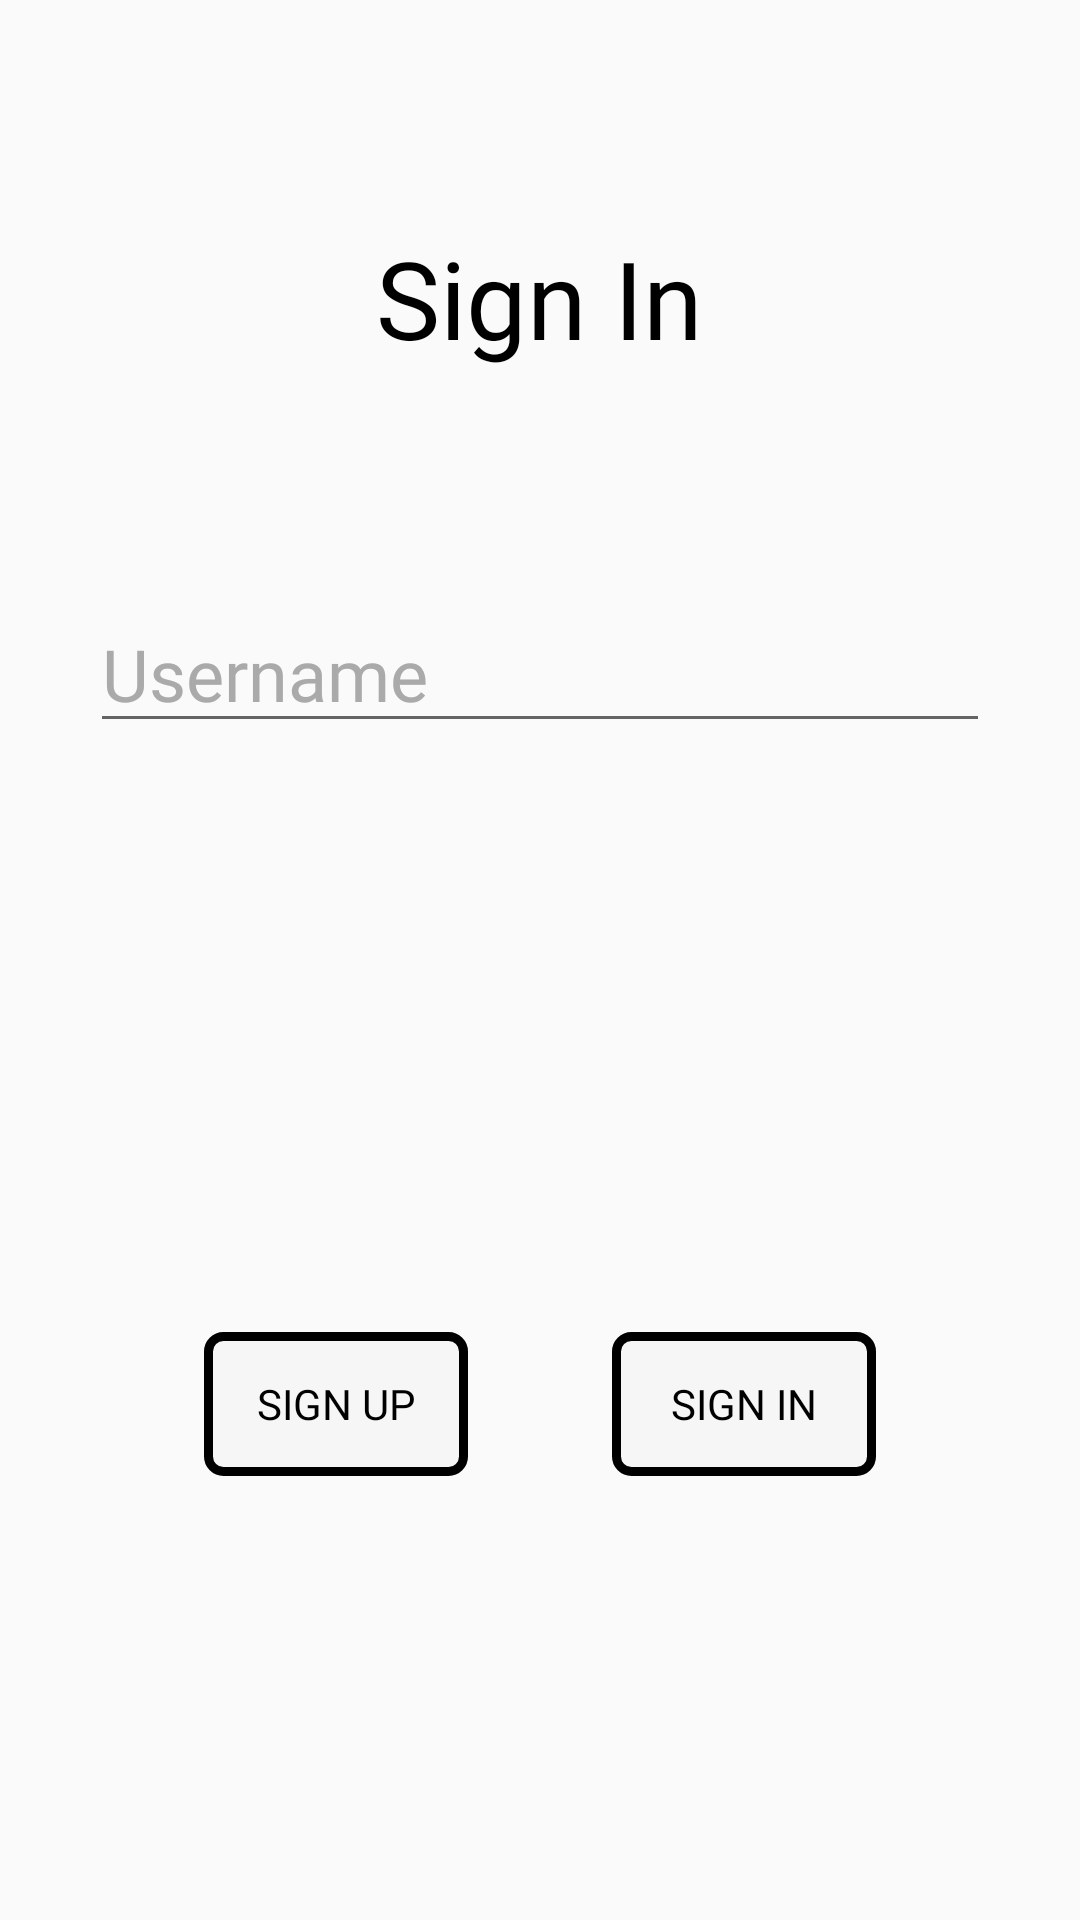

Android layout source for this screen:
<!-- AndroidManifest.xml: application theme AppTheme -->
<!-- res/layout/activity_main.xml -->
<?xml version="1.0" encoding="utf-8"?>
<RelativeLayout xmlns:android="http://schemas.android.com/apk/res/android"
    android:layout_width="match_parent"
    android:layout_height="match_parent">

    <ImageView
        android:layout_width="match_parent"
        android:layout_height="match_parent"
        android:alpha="0.55"
        android:backgroundTintMode="src_over"
        android:scaleType="centerCrop"
        android:scrollX="12dp"
        android:src="@drawable/backdrop1" />

    <TextView
        android:id="@+id/sign_in_header_text"
        android:layout_width="wrap_content"
        android:layout_height="wrap_content"
        android:layout_centerHorizontal="true"
        android:layout_marginTop="@dimen/gap"
        android:fontFamily="@font/josefinsans_bold"
        android:text="@string/sign_in"
        android:textColor="@android:color/black"
        android:textSize="@dimen/head_text_size" />

    <EditText
        android:id="@+id/username"
        android:layout_width="@dimen/input_width"
        android:layout_height="wrap_content"
        android:layout_below="@id/sign_in_header_text"
        android:layout_centerHorizontal="true"
        android:layout_marginTop="@dimen/gap"
        android:fontFamily="@font/josefinsans_regular"
        android:hint="@string/username"
        android:inputType="textPersonName"
        android:maxLines="1"
        android:textColor="@android:color/black"
        android:textColorHint="@android:color/darker_gray"
        android:textSize="@dimen/text_size" />

    <EditText
        android:id="@+id/email_id"
        android:layout_width="@dimen/input_width"
        android:layout_height="wrap_content"
        android:layout_below="@id/username"
        android:layout_centerHorizontal="true"
        android:layout_margin="@dimen/input_margin"
        android:fontFamily="@font/josefinsans_regular"
        android:hint="@string/email_id"
        android:inputType="textEmailAddress"
        android:textColor="@android:color/black"
        android:textColorHint="@android:color/darker_gray"
        android:textSize="@dimen/text_size"
        android:visibility="invisible" />

    <LinearLayout
        android:id="@+id/buttonPanel"
        android:layout_width="wrap_content"
        android:layout_height="wrap_content"
        android:layout_below="@id/email_id"
        android:layout_centerHorizontal="true"
        android:layout_marginTop="@dimen/gap"
        android:orientation="horizontal">

        <Button
            android:id="@+id/sign_up_button_1"
            style="?borderlessButtonStyle"
            android:layout_width="0dp"
            android:layout_height="wrap_content"
            android:layout_margin="@dimen/input_margin"
            android:layout_weight="1"
            android:background="@drawable/background"
            android:fontFamily="@font/josefinsans_semibold"
            android:onClick="signUpButton"
            android:text="@string/sign_up"
            android:textColor="@android:color/black" />

        <Button
            android:id="@+id/sign_in_button"
            style="?borderlessButtonStyle"
            android:layout_width="0dp"
            android:layout_height="wrap_content"
            android:layout_margin="@dimen/input_margin"
            android:layout_weight="1"
            android:background="@drawable/background"
            android:fontFamily="@font/josefinsans_semibold"
            android:onClick="signIn"
            android:text="@string/sign_in"
            android:textColor="@android:color/black" />

    </LinearLayout>

    <Button
        android:id="@+id/sign_up_button_2"
        style="?borderlessButtonStyle"
        android:layout_width="wrap_content"
        android:layout_height="wrap_content"
        android:layout_below="@id/email_id"
        android:layout_centerHorizontal="true"
        android:layout_marginTop="@dimen/gap"
        android:background="@drawable/background"
        android:fontFamily="@font/josefinsans_semibold"
        android:onClick="signUp"
        android:text="@string/sign_up"
        android:textColor="@android:color/black"
        android:visibility="invisible" />


</RelativeLayout>
<!-- resources referenced by this layout -->
<resources>
  <dimen name="gap">75dp</dimen>
  <dimen name="head_text_size">36sp</dimen>
  <dimen name="input_margin">24dp</dimen>
  <dimen name="input_width">300dp</dimen>
  <dimen name="text_size">24sp</dimen>
  <!-- drawable background (drawable) -->
  <?xml version="1.0" encoding="utf-8"?>
  <shape xmlns:android="http://schemas.android.com/apk/res/android"
      android:shape="rectangle">
  
      <solid android:color="#5eee" />
  
      <stroke
          android:width="3dip"
          android:color="#000000" />
  
  
      <corners android:radius="5dp" />
  
  
  </shape>
  <string name="email_id">Email ID</string>
  <string name="sign_in">Sign In</string>
  <string name="sign_up">Sign Up</string>
  <string name="username">Username</string>
  <style name="AppTheme" parent="Theme.AppCompat.Light.DarkActionBar">
          
          <item name="colorPrimary">@color/colorPrimaryDark</item>
          <item name="colorPrimaryDark">@color/colorPrimary</item>
          <item name="colorAccent">@color/colorAccent</item>
          <item name="android:statusBarColor">@color/colorPrimary</item>
      </style>
  <color name="colorPrimaryDark">#303F9F</color>
  <color name="colorPrimary">#1f295e</color>
  <color name="colorAccent">#FF4081</color>
</resources>
